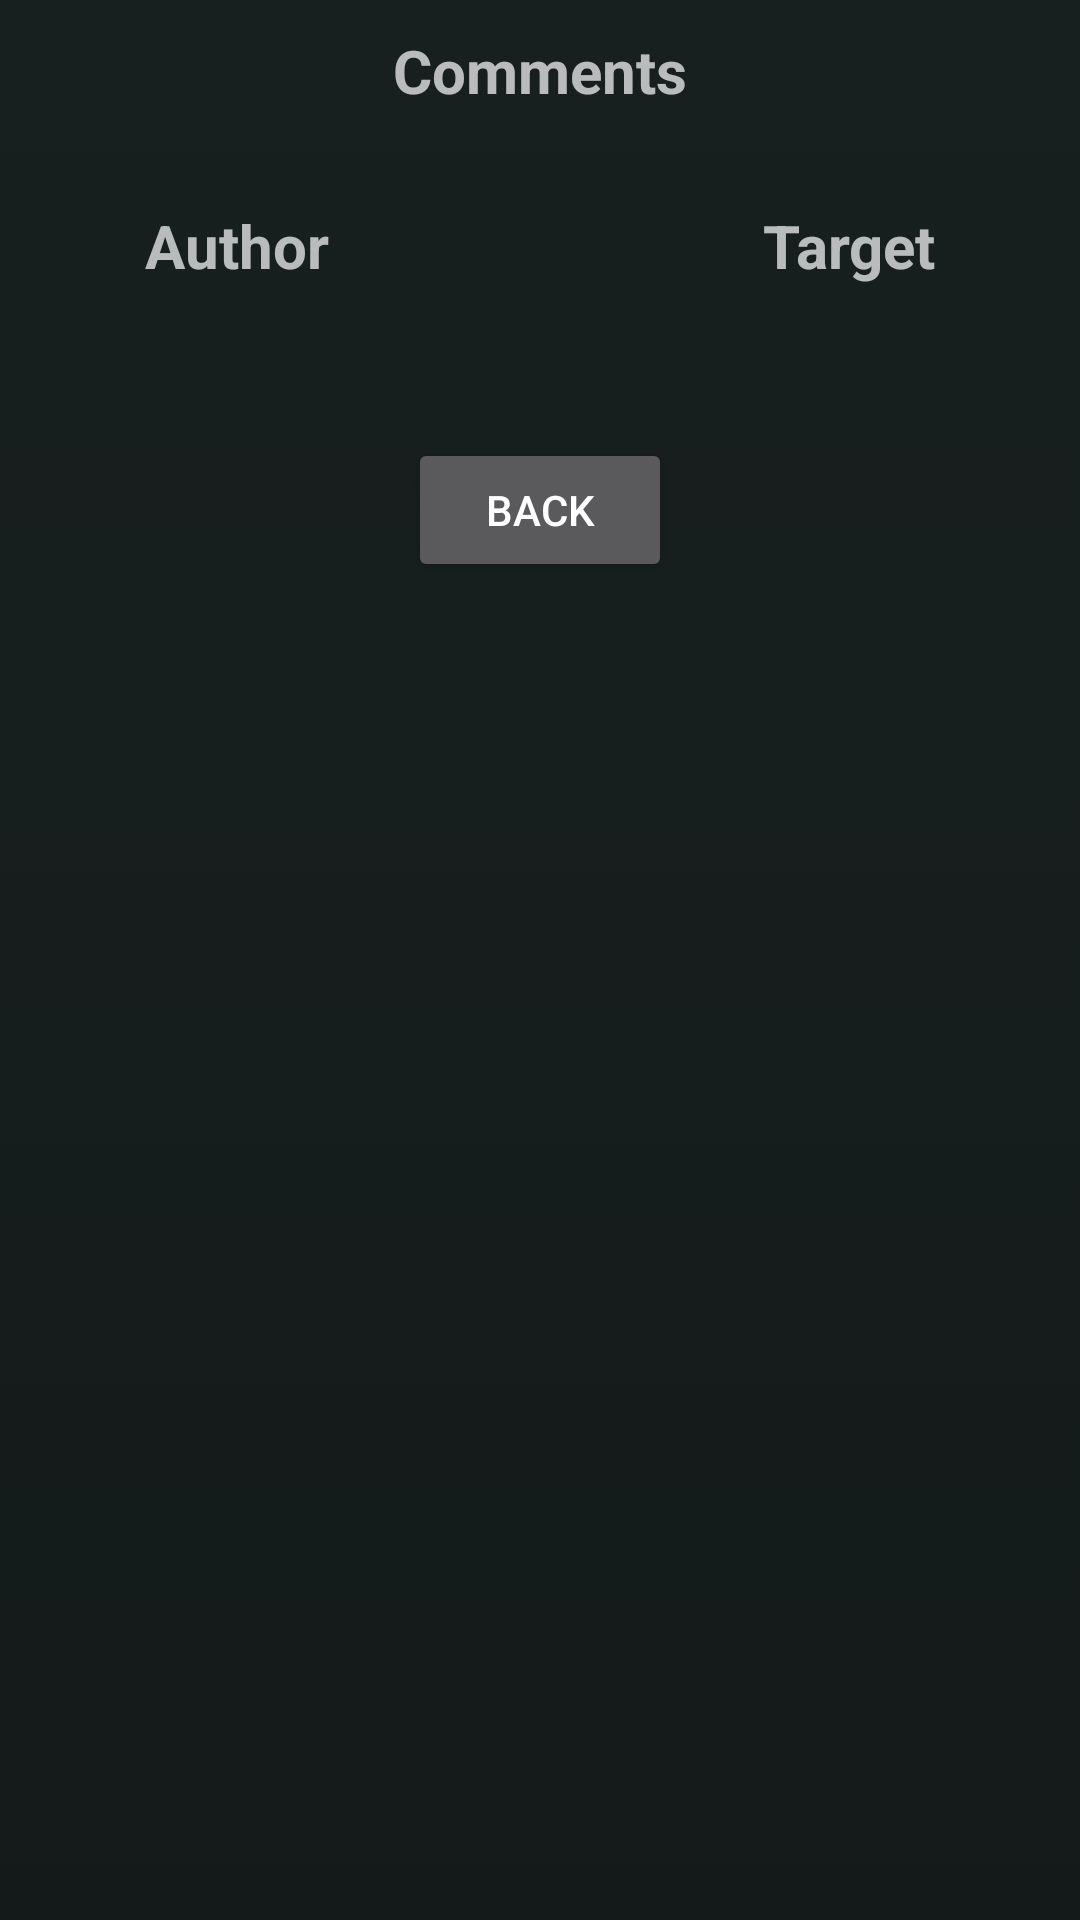

The Android layout XML behind this screen, and the referenced resources:
<!-- AndroidManifest.xml: application theme Theme.ESportsMobile -->
<!-- res/layout/fragment_read_comment.xml -->
<?xml version="1.0" encoding="utf-8"?>
<LinearLayout xmlns:android="http://schemas.android.com/apk/res/android"
    xmlns:tools="http://schemas.android.com/tools"
    android:layout_width="match_parent"
    android:layout_height="match_parent"
    tools:context=".view.comment.CommentReadFragment"
    android:orientation="vertical"
    android:gravity="center_horizontal"
    android:background="@drawable/gradient_background">

    <TextView
        android:id="@+id/title"
        android:layout_width="wrap_content"
        android:layout_height="wrap_content"
        android:text="@string/title_comments"
        android:layout_margin="10dp"
        android:textStyle="bold"
        android:textSize="20sp"
        />

    <LinearLayout
        android:layout_width="match_parent"
        android:layout_height="wrap_content"
        android:orientation="horizontal"
        android:gravity="center"
        android:weightSum="7"
        android:layout_margin="10dp">


        <TextView
            android:id="@+id/author"
            android:layout_width="wrap_content"
            android:layout_height="wrap_content"
            android:text="@string/author"
            android:layout_margin="10dp"
            android:textStyle="bold"
            android:textSize="20sp"
            android:textAlignment="center"
            android:layout_weight="3"/>

        <ImageView
            android:id="@+id/seta"
            android:layout_width="50dp"
            android:layout_height="50dp"
            android:src="@drawable/ic_baseline_chevron_right_24"
            android:layout_weight="1"/>

        <TextView
            android:id="@+id/target"
            android:layout_width="wrap_content"
            android:layout_height="wrap_content"
            android:text="@string/target"
            android:layout_margin="10dp"
            android:textStyle="bold"
            android:textSize="20sp"
            android:textAlignment="center"
            android:layout_weight="3"/>
    </LinearLayout>

    <TextView
        android:id="@+id/comment_text"
        android:layout_width="350dp"
        android:layout_height="wrap_content"
        android:layout_margin="5dp"
        android:textColor="@color/black"
        android:background="@drawable/bg_edittext"/>

    <Button
        android:id="@+id/backButton"
        android:layout_width="wrap_content"
        android:layout_height="wrap_content"
        android:text="@string/back"/>
</LinearLayout>
<!-- resources referenced by this layout -->
<resources>
  <color name="black">#FF000000</color>
  <!-- drawable gradient_background (drawable) -->
  <?xml version="1.0" encoding="utf-8"?>
  <selector xmlns:android="http://schemas.android.com/apk/res/android">
      <item>
          <shape>
              <gradient
                  android:angle="90"
                  android:startColor="#141A1A"
                  android:endColor="#18201F"
                  android:type="linear"/>
          </shape>
      </item>
  </selector>
  <string name="author">Author</string>
  <string name="back">Back</string>
  <string name="target">Target</string>
  <string name="title_comments">Comments</string>
  <style name="Theme.ESportsMobile" parent="Theme.Design.NoActionBar">
          
          <item name="colorPrimary">@color/purple_500</item>
          <item name="colorPrimaryVariant">@color/opacity_green</item>
          <item name="colorOnPrimary">@color/white</item>
          
          <item name="colorSecondary">@color/teal_200</item>
          <item name="colorSecondaryVariant">@color/teal_700</item>
          <item name="colorOnSecondary">@color/black</item>
          
          <item name="android:statusBarColor">?attr/colorPrimaryVariant</item>
          
      </style>
  <color name="purple_500">#FF6200EE</color>
  <color name="opacity_green">#AE01190E</color>
  <color name="white">#FFFFFFFF</color>
  <color name="teal_200">#FF03DAC5</color>
  <color name="teal_700">#FF018786</color>
</resources>
